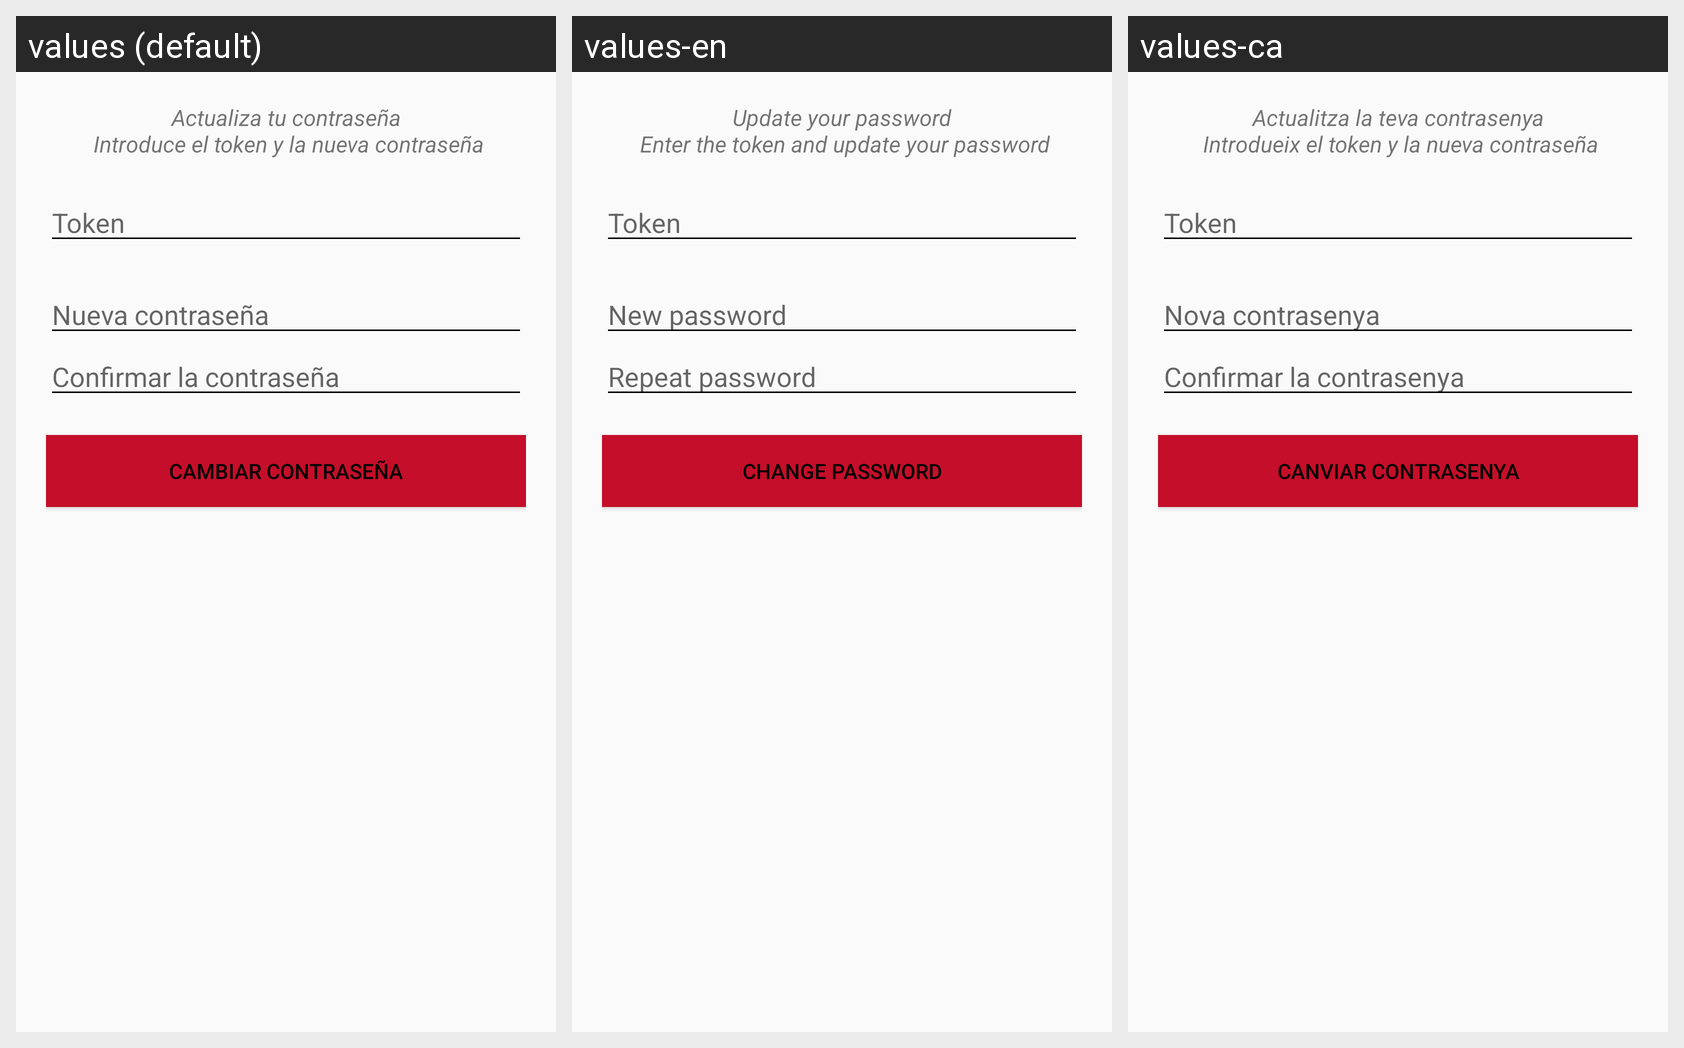

Strings drawn on this Android screen and how each of the app's shown locales translates them:
Android screen res/layout/fragment_token.xml rendered under 3 locales, left to right: values (default), values-en, values-ca. Device: Nexus 5 (rendered at 1080×1920; each locale shown at half size, 540×960, under a caption strip naming it); theme AppTheme.
Strings drawn on this screen, with the default value and each locale's value (text and hints the layout hard-codes, and strings that could not be matched under every locale, appear in the picture but are not listed):

update_password
  values: Actualiza tu contraseña
       Introduce el token y la nueva contraseña
  values-en: Update your password
       Enter the token and update your password
  values-ca: Actualitza la teva contrasenya
       Introdueix el token y la nueva contraseña

token
  values: Token
  values-en: Token
  values-ca: Token

new_password
  values: Nueva contraseña
  values-en: New password
  values-ca: Nova contrasenya

repeat_password
  values: Confirmar la contraseña
  values-en: Repeat password
  values-ca: Confirmar la contrasenya

change_password
  values: CAMBIAR CONTRASEÑA
  values-en: CHANGE PASSWORD
  values-ca: CANVIAR CONTRASENYA
